Run: headless pygame with SDL's dummy video driver; simulated clock (each Clock.tick advances the game by its frame time, no real sleeping); random seed 0; keys injected as events and as key.get_pressed() state; mouse plan: one left click at the window centre at the start of phase 2, then a move to the lower-right quarter at the start of phase 3; restart key SPACE tapped at the start of phases 3 and 4.
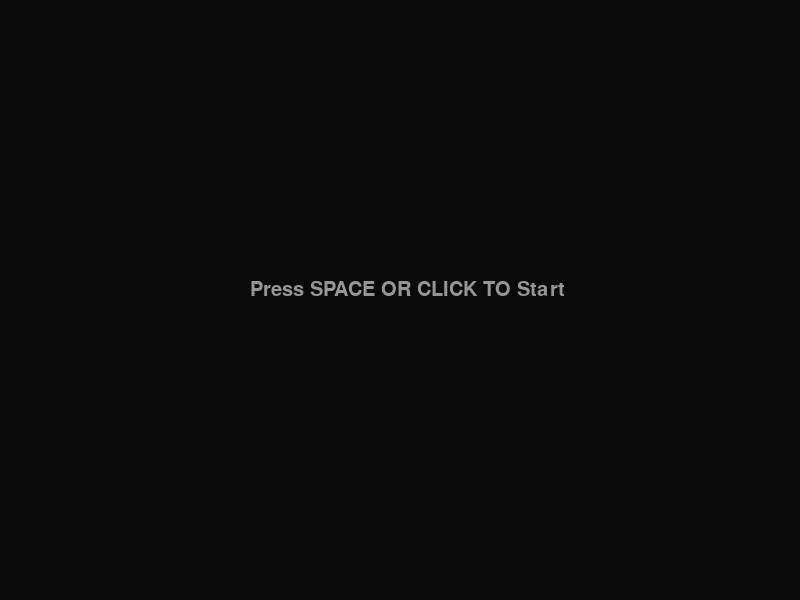
Frame 1 of 4 · flips 1–60 · no input
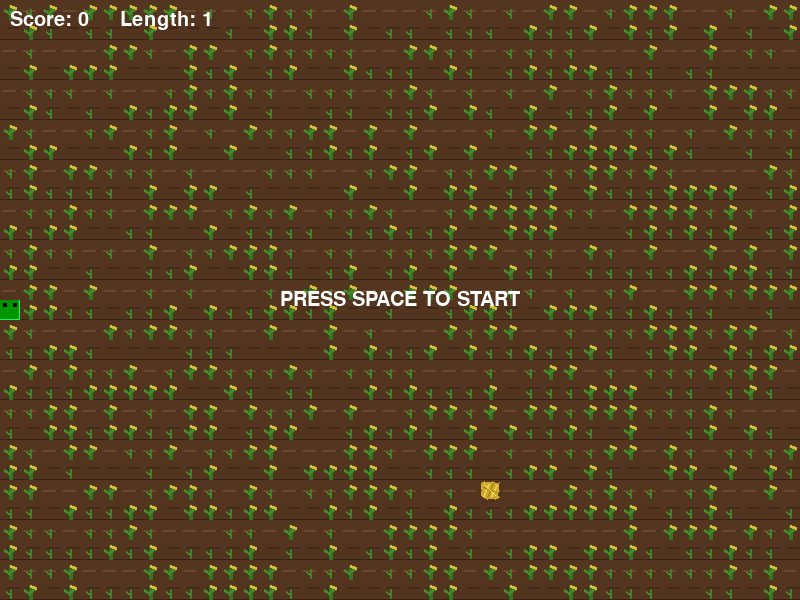
Frame 2 of 4 · flips 61–180 · clicked the window centre · tapped SPACE, RETURN · held RIGHT (→), D
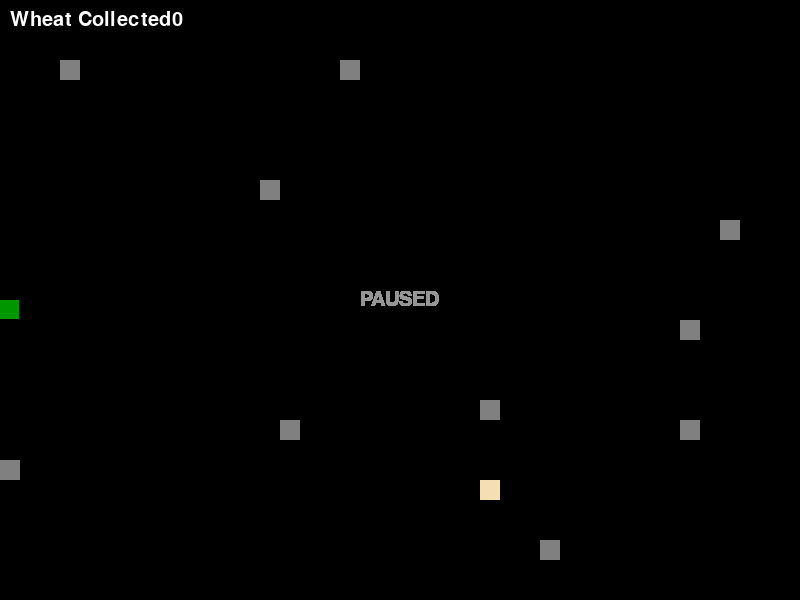
Frame 3 of 4 · flips 181–300 · moved the mouse to the lower-right quarter · tapped SPACE · held DOWN (↓), S
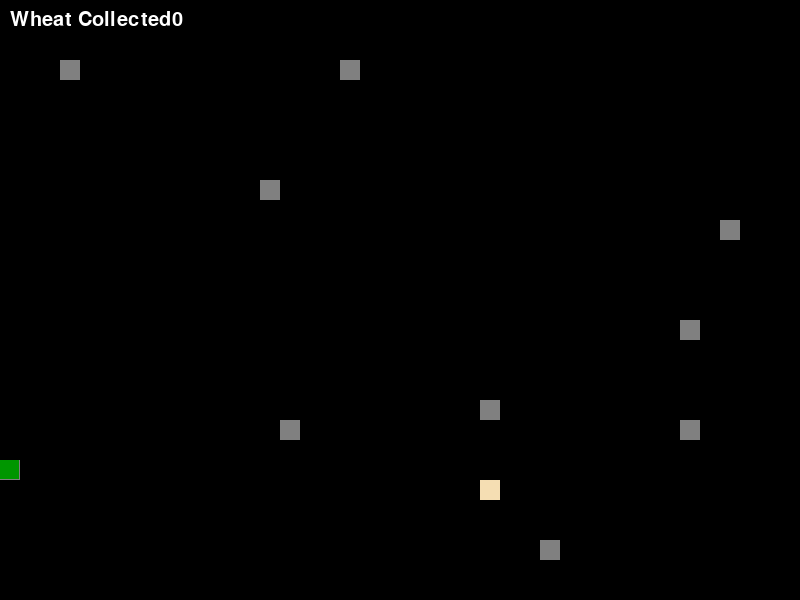
Frame 4 of 4 · flips 301–420 · tapped SPACE · held LEFT (←), A, UP (↑), W

The pygame program that drew these frames:

import pygame
import random

pygame.init()
screen=pygame.display.set_mode((800,600))

x=400
y=300
move_x=20
move_y=0

food_x=random.randrange(0,800,20)
food_y=random.randrange(0,600,20)
bonus_x=-20
bonus_y=-20
new_bonus=True

score=0
font=pygame.font.SysFont(None,30)

body_x=[]
body_y=[]
length=1

started = False

crop_status = []

for grid_y in range(0, 600, 20):
    row = []

    for grid_x in range(0, 800, 20):
        row.append(random.randint(0, 2))

    crop_status.append(row)

surface = pygame.Surface((800, 600), pygame.SRCALPHA)

obstacle_x=[]
obstacle_y=[]
obstacles=10

while len(obstacle_x)< obstacles:
    new_x=random.randrange(0,800,20)
    new_y=random.randrange(0,600,20)
    ok=True
    if abs(new_x)+abs(new_y) <=100:
        ok=False
    if new_x==food_x and new_y==food_y:
        ok=False
    for j in range(len(obstacle_x)):
        if new_x==obstacle_x[j] and new_y==food_y:
            ok=False
    if ok ==True:
        obstacle_x.append(new_x)
        obstacle_y.append(new_y)

big_font=pygame.font.SysFont(None,80)
medium_font=pygame.font.SysFont(None,50)
window_closed=False

paused=False
delay_time=150
running=True
waiting=True

while waiting==True:
    for event in pygame.event.get():
        if event.type == pygame.QUIT:
            waiting=False
            running=False
            window_closed=True
        if event.type == pygame.KEYDOWN:
            if event.key == pygame.K_SPACE:
                waiting=False
        if event.type == pygame.MOUSEBUTTONDOWN:
            waiting=False
    screen.fill((10,10,10))
    start_text=font.render("Press SPACE OR CLICK TO Start",True,(150,150,150))
    screen.blit(start_text,(250,280))
    pygame.display.flip()
    pygame.time.delay(150)

while running==True:
    for event in pygame.event.get():
        if event.type == pygame.QUIT:
            running= False
            window_closed=True
        if event.type == pygame.KEYDOWN:
            if event.key == pygame.K_SPACE:
                started = True
            if event.key == pygame.K_UP:
                move_x=0
                move_y=-20
            if event.key == pygame.K_DOWN:
                move_x=0
                move_y=20
            if event.key == pygame.K_RIGHT:
                move_x=20
                move_y=0
            if event.key == pygame.K_LEFT:
                move_x=-20
                move_y=0
                
            if event.key == pygame.K_SPACE:
                if paused==False:
                    paused=True
                else:
                    paused=False

    if paused == True:
        if event.type==pygame.MOUSEBUTTONDOWN:
            paused=False

    if paused == True:
        pause_text=font.render("PAUSED",True,(150,150,150))
        screen.blit(pause_text,(360,290))
        pygame.display.flip()
        pygame.time.delay(150)
        continue

    x=x+move_x
    y=y+move_y

    if x>=800:
        x=0
    if x<0:
        x=780    
    if y>=600:
        y=0
    if y<0:
        y=580

    for i in range(len(body_x)):
        if x == body_x[i] and y == body_y[i]:
            running=False

    for j in range(len(obstacle_x)):
        if x==obstacle_x[j] and y==obstacle_y[j]:
            running=False

    if x==food_x and y==food_y:
        score +=1
        length=length+1
        food_x = random.randrange(0,800,20)
        food_y = random.randrange(0,600,20)

        food_ok=False
        while food_ok==False:
            food_ok=True
            for j in range(len(obstacle_x)):
                if food_x== obstacle_x[j] and food_y==obstacle_y[j:]:
                    food_ok=False
            if food_ok==False:
                food_x = random.randrange(0,800,20)
                food_y = random.randrange(0,600,20)
    

        if score %5 == 0:
            delay_time=delay_time-20
            if delay_time<50:
                delay_time=50

    body_x.append(x)
    body_y.append(y)
    if len(body_x)>length:
        del body_x[0]
        del body_y[0]
        
    screen.fill((92, 62, 38))

    for lane_y in range(0, 600, 40):
        pygame.draw.rect(screen, (82, 52, 31), (0, lane_y, 800, 40))

        for soil_x in range(0, 800, 20):
            pygame.draw.line(
                screen,
                (105, 72, 43),
                (soil_x + 3, lane_y + 10),
                (soil_x + 15, lane_y + 10),
                2
            )

            pygame.draw.line(
                screen,
                (65, 40, 24),
                (soil_x + 7, lane_y + 27),
                (soil_x + 18, lane_y +27),
                2
            )

            pygame.draw.line(
                screen,
                (55, 35, 22),
                (0, lane_y + 39),
                (800, lane_y + 39),
                2
            )

    for grid_y in range(0, 600, 20):
        for grid_x in range(0, 800, 20):

                status = crop_status[grid_y // 20][grid_x // 20]

                if status == 0:
                    pygame.draw.line(
                        screen,
                        (60, 130, 40),
                        (grid_x + 10, grid_y + 18),
                        (grid_x + 10, grid_y + 9),
                        2
                    )

                    pygame.draw.line(
                        screen,
                        (70, 145, 45),
                        (grid_x+10, grid_y+14),
                        (grid_x+6, grid_y +11),
                        2
                    )
                    

                elif status == 1:
                    pygame.draw.line(
                        screen,
                        (50, 115, 35),
                        (grid_x + 10, grid_y + 19),
                        (grid_x + 10, grid_y + 5),
                        4
                    )

                    pygame.draw.line(
                        screen, (65, 140, 40),
                        (grid_x + 10, grid_y + 14),
                        (grid_x + 4, grid_y +10),
                        3
                    )

                    pygame.draw.line(
                        screen,
                        (65, 140, 40),
                        (grid_x + 10, grid_y + 12),
                        (grid_x + 16, grid_y + 8),
                        3
                    )

                    pygame.draw.line(
                        screen,
                        (220, 185, 55),
                        (grid_x + 10, grid_y + 6),
                        (grid_x + 16, grid_y + 8),
                        3
                    )
                elif status == 2:
                    pass

    pygame.draw.polygon(
        screen,
        (205,170,45),
        [
            (food_x + 1, food_y + 3),
            (food_x + 4, food_y + 1),
            (food_x + 8, food_y + 2),
            (food_x + 12, food_y + 1),
            (food_x + 16, food_y + 3),
            (food_x + 19, food_y + 2),
            (food_x + 18, food_y + 6),
            (food_x + 19, food_y + 10),
            (food_x + 17, food_y + 14),
            (food_x + 19, food_y + 17),
            (food_x + 15, food_y + 19),
            (food_x + 11, food_y + 18),
            (food_x + 7, food_y + 19),
            (food_x + 3, food_y + 17),
            (food_x + 1, food_y + 14),
            (food_x + 2, food_y + 10),
            (food_x + 1, food_y + 6)
        ]
    )

    pygame.draw.line(
        screen,
        (240, 205, 70),
        (food_x + 3, food_y + 16),
        (food_x + 8, food_y + 4),
        2
    )

    pygame.draw.line(
        screen,
        (175, 140, 30),
        (food_x + 7, food_y + 17),
        (food_x + 12, food_y + 3),
        2
    )

    pygame.draw.line(
        screen,
        (240, 205, 70),
        (food_x + 11, food_y + 16),
        (food_x + 16, food_y + 5),
        2
    )

    pygame.draw.line(
        screen,
        (160, 125, 25),
        (food_x + 3, food_y + 7),
        (food_x + 16, food_y + 12),
        1
    )

    pygame.draw.line(
        screen,
        (250, 220, 90),
        (food_x + 4, food_y + 4),
        (food_x + 15, food_y + 15)
    )

    pygame.draw.rect(screen,(0,255,100),(x,y,20,20))
 

    for b in range(len(body_x)):
        shade = max(50, 150 + b * 5)
        pygame.draw.rect(screen,(0,shade,0),(body_x[b],body_y[b],19,19))

    pygame.draw.rect(screen, (0, 0, 0), (x+3, y+3, 4, 4))
    pygame.draw.rect(screen, (0, 0, 0), (x+13, y+3, 4, 4))
    score_text = font.render("Score: "+str(score), True, (255,255,255))
    screen.blit(score_text,(10,10))
    length_text = font.render("Length: " + str(length), True, (255, 255, 255))
    screen.blit(length_text, (120, 10))

    if not started:
        start_text = font.render(
            "PRESS SPACE TO START",
            True,
            (255, 255, 255)
        )

        start_rect = start_text.get_rect(center = (400, 300))
        screen.blit(start_text, start_rect)

    pygame.display.flip()
    pygame.time.delay(150)
    screen.fill((0,0,0))

    for j in range(len(obstacle_x)):
        pygame.draw.rect(screen,(128,128,128),(obstacle_x[j],obstacle_y[j],20,20))

    pygame.draw.rect(screen,(245, 222, 179),(food_x,food_y,20,20))
    for b in range(len(body_x)):
        pygame.draw.rect(screen,(0,150,0),(body_x[b],body_y[b],19,19))

    text = font.render("Wheat Collected"+str(score),True,(255,255,255))
    screen.blit(text,(10,10))
    pygame.display.flip()
    pygame.time.delay(delay_time)

ending=True
if window_closed==True:
    ending=False
while ending==True:
    for event in pygame.event.get():
        if event.type==pygame.QUIT:
            ending=False
        if event.type==pygame.KEYDOWN:
            if event.key==pygame.K_SPACE:
                ending=False
        if event.type == pygame.MOUSEBUTTONDOWN:
                    ending=False

    pygame.display.flip()
    pygame.time.delay(100)

pygame.quit()
